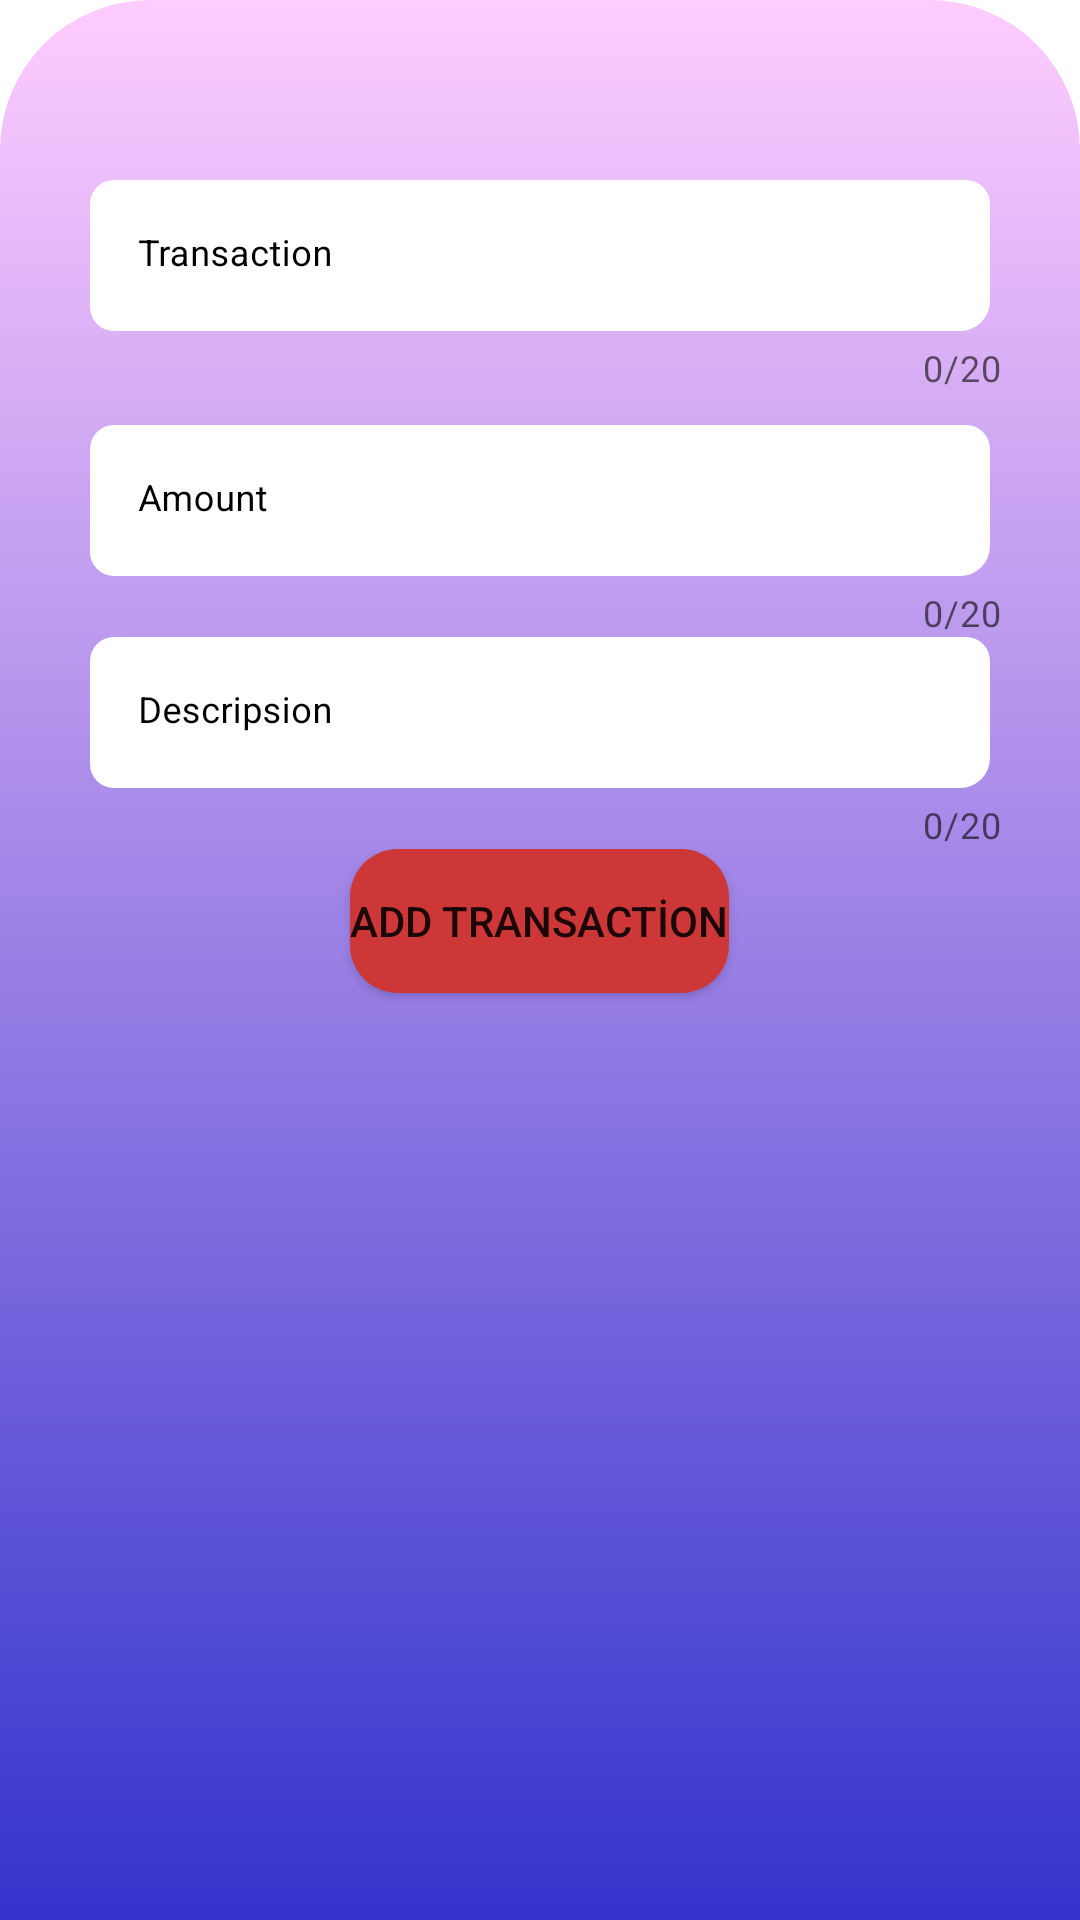

Produce the Android XML layout that renders to this screen, including the resource entries it uses.
<!-- AndroidManifest.xml: application theme Theme.Budges -->
<!-- res/layout/fragment_bottom_sheet.xml -->
<?xml version="1.0" encoding="utf-8"?>
<androidx.constraintlayout.widget.ConstraintLayout
    xmlns:android="http://schemas.android.com/apk/res/android"
    xmlns:app="http://schemas.android.com/apk/res-auto"
    xmlns:tools="http://schemas.android.com/tools"
    android:layout_width="match_parent"
    android:layout_height="match_parent"
    tools:context=".ui.bottomsheet.BottomSheetFragment"
    android:background="@drawable/bottom_sheet"
    >

    <com.google.android.material.textfield.TextInputLayout
        android:id="@+id/productName"
        android:layout_width="match_parent"
        android:layout_height="wrap_content"
        android:layout_marginTop="60dp"
        android:hint="Transaction"
        android:paddingLeft="10sp"
        android:paddingRight="10sp"
        app:boxCornerRadiusBottomEnd="10sp"
        app:boxCornerRadiusBottomStart="8sp"
        app:boxCornerRadiusTopEnd="8sp"
        app:boxCornerRadiusTopStart="8sp"
        app:boxStrokeWidth="0sp"
        app:counterEnabled="true"
        app:counterMaxLength="20"
        android:textColorHint="@color/black"
        app:endIconMode="clear_text"
        app:hintTextColor="#000000"
        app:layout_constraintEnd_toEndOf="parent"
        app:layout_constraintStart_toStartOf="parent"
        app:layout_constraintTop_toTopOf="parent">

        <com.google.android.material.textfield.TextInputEditText
            android:id="@+id/transactionName"
            android:layout_width="match_parent"
            android:layout_marginStart="20sp"
            android:layout_marginEnd="20sp"
            android:layout_height="wrap_content"
            android:backgroundTint="#FFFFFF"
            android:textColor="@color/black"
            android:textColorHint="@color/black"
            android:textSize="12sp"
            app:counterMaxLength="20" />
    </com.google.android.material.textfield.TextInputLayout>

    <com.google.android.material.textfield.TextInputLayout
        android:id="@+id/transactionAmount"
        android:layout_width="match_parent"
        android:layout_height="wrap_content"
        android:layout_marginTop="11sp"
        android:layout_marginBottom="20sp"
        android:hint="Amount"
        android:paddingLeft="10sp"
        android:paddingRight="10sp"
        app:boxCornerRadiusBottomEnd="10sp"
        app:boxCornerRadiusBottomStart="8sp"
        app:boxCornerRadiusTopEnd="8sp"
        app:boxCornerRadiusTopStart="8sp"
        app:boxStrokeWidth="0sp"
        app:counterEnabled="true"
        app:counterMaxLength="20"
        android:textColorHint="@color/black"
        app:hintTextColor="#000000"
        app:layout_constraintEnd_toEndOf="parent"
        app:layout_constraintStart_toStartOf="parent"
        app:layout_constraintTop_toBottomOf="@+id/productName">

        <com.google.android.material.textfield.TextInputEditText
            android:id="@+id/transactionAmounts"
            android:layout_width="match_parent"
            android:layout_height="wrap_content"
            android:layout_marginStart="20sp"
            android:layout_marginEnd="20sp"
            android:backgroundTint="#FFFFFF"
            android:textColor="@color/black"
            android:textSize="12sp"
            app:counterMaxLength="20" />
    </com.google.android.material.textfield.TextInputLayout>

    <com.google.android.material.textfield.TextInputLayout
        android:id="@+id/productdesc"
        android:layout_width="match_parent"
        android:layout_height="wrap_content"
        android:hint="Descripsion"
        android:paddingLeft="10sp"
        android:paddingRight="10sp"
        android:textColorHint="@color/black"
        app:boxCornerRadiusBottomEnd="10sp"
        app:boxCornerRadiusBottomStart="8sp"
        app:boxCornerRadiusTopEnd="8sp"
        app:boxCornerRadiusTopStart="8sp"
        app:boxStrokeWidth="0sp"
        app:counterEnabled="true"
        app:counterMaxLength="20"
        app:hintTextColor="#000000"
        app:layout_constraintEnd_toEndOf="parent"
        app:layout_constraintStart_toStartOf="parent"
        app:layout_constraintTop_toBottomOf="@+id/transactionAmount">

        <com.google.android.material.textfield.TextInputEditText
            android:id="@+id/transactionDesc"
            android:layout_width="match_parent"
            android:layout_height="wrap_content"
            android:layout_marginStart="20sp"
            android:layout_marginEnd="20sp"
            android:backgroundTint="#FFFFFF"
            android:textColor="@color/black"
            android:textSize="12sp"
            app:counterMaxLength="20" />


    </com.google.android.material.textfield.TextInputLayout>

    <LinearLayout
        android:id="@+id/linearLayout2"
        android:layout_width="match_parent"
        android:layout_height="wrap_content"
        android:orientation="vertical"
        app:layout_constraintTop_toBottomOf="@+id/productdesc">

        <Button
            android:id="@+id/addButton"
            android:layout_width="wrap_content"
            android:layout_height="wrap_content"
            android:layout_gravity="center"
            android:layout_marginBottom="20sp"
            android:background="@drawable/botton_bacground"
            android:text="ADD TRANSACTİON" />
    </LinearLayout>

    <ImageView
        android:id="@+id/imageView2"
        android:layout_width="wrap_content"
        android:layout_height="wrap_content"
        android:layout_marginTop="8dp"
        android:src="@drawable/close_sheet"
        app:layout_constraintEnd_toEndOf="parent"
        app:layout_constraintStart_toStartOf="parent"
        app:layout_constraintTop_toTopOf="parent" />


</androidx.constraintlayout.widget.ConstraintLayout>
<!-- resources referenced by this layout -->
<resources>
  <color name="black">#FF000000</color>
  <!-- drawable bottom_sheet (drawable) -->
  <?xml version="1.0" encoding="utf-8"?>
  <shape xmlns:android="http://schemas.android.com/apk/res/android"
      android:shape="rectangle"
      >
  
          <gradient
              android:angle="90"
              android:startColor="#3333cc"
              android:endColor="#ffccff"
              android:type="linear"/>
      <corners
          android:topLeftRadius="50sp"
          android:topRightRadius="50sp">
  
      </corners>
  
  </shape>
  <!-- drawable botton_bacground (drawable) -->
  <?xml version="1.0" encoding="utf-8"?>
  <shape xmlns:android="http://schemas.android.com/apk/res/android"
      android:shape="rectangle" >
  
  
      <solid android:color="#CD3737">
  
      </solid>
      <corners android:radius="16sp">
  
      </corners>
  
  </shape>
  <style name="Theme.Budges" parent="Theme.MaterialComponents.DayNight.NoActionBar">
          
          <item name="colorPrimary">@color/purple_500</item>
          <item name="colorPrimaryVariant">#ffccff</item>
          <item name="colorOnPrimary">@color/white</item>
          
          <item name="colorSecondary">@color/teal_200</item>
          <item name="colorSecondaryVariant">@color/teal_700</item>
          <item name="colorOnSecondary">@color/black</item>
  
          
          <item name="android:statusBarColor" tools:targetApi="l">?attr/colorPrimaryVariant</item>
  
      </style>
  <color name="purple_500">#FF6200EE</color>
  <color name="white">#FFFFFFFF</color>
  <color name="teal_200">#FF03DAC5</color>
  <color name="teal_700">#FF018786</color>
</resources>
